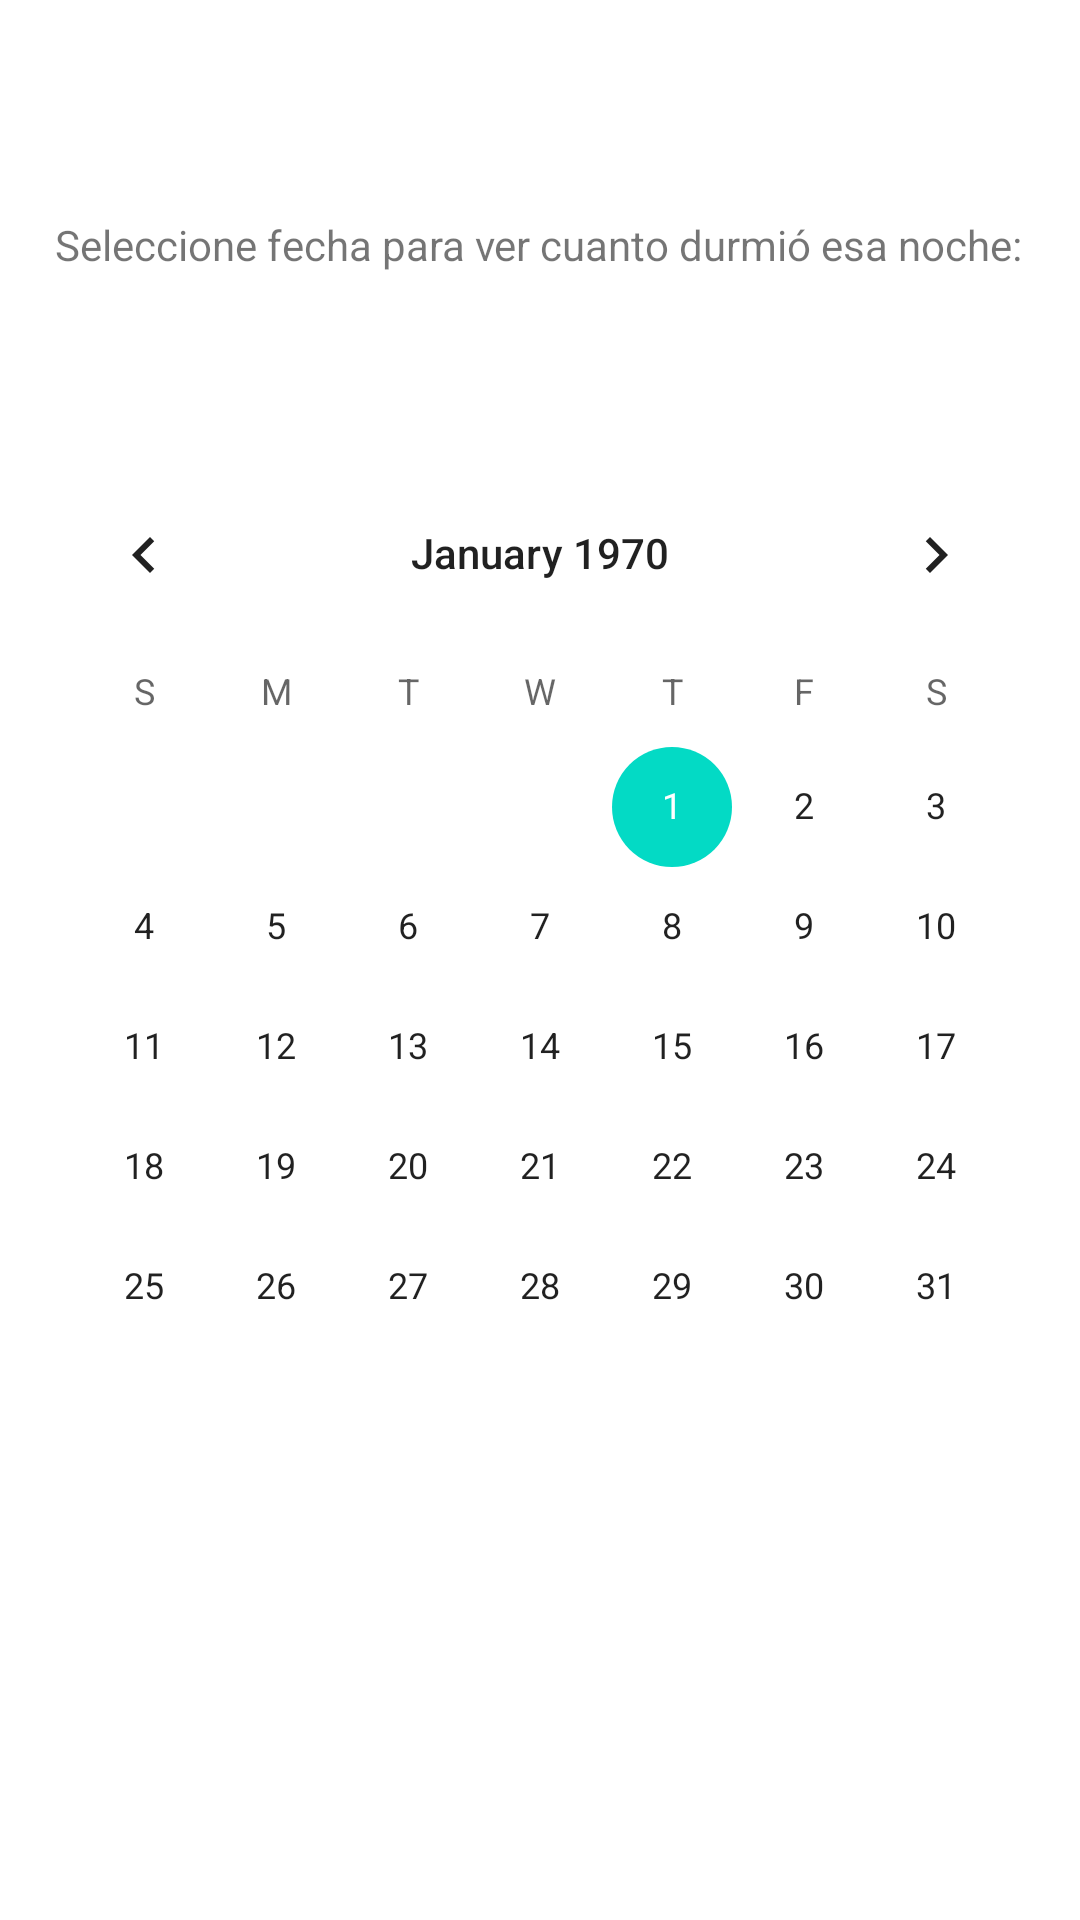

Produce the Android XML layout that renders to this screen, including the resource entries it uses.
<!-- AndroidManifest.xml: application theme Theme.YourCircadian -->
<!-- res/layout/calendar_layout.xml -->
<?xml version="1.0" encoding="utf-8"?>
<androidx.constraintlayout.widget.ConstraintLayout xmlns:android="http://schemas.android.com/apk/res/android"
    xmlns:app="http://schemas.android.com/apk/res-auto"
    xmlns:tools="http://schemas.android.com/tools"
    android:layout_width="match_parent"
    android:layout_height="match_parent">

    <CalendarView
        android:id="@+id/calendarView"
        android:layout_width="wrap_content"
        android:layout_height="wrap_content"
        app:layout_constraintBottom_toBottomOf="parent"
        app:layout_constraintEnd_toEndOf="parent"
        app:layout_constraintHorizontal_bias="0.5"
        app:layout_constraintStart_toStartOf="parent"
        app:layout_constraintTop_toTopOf="parent" />

    <TextView
        android:id="@+id/textView"
        android:layout_width="wrap_content"
        android:layout_height="wrap_content"
        android:layout_marginTop="72dp"
        android:text="@string/textview_seleccione_fecha_calendar"
        app:layout_constraintEnd_toEndOf="parent"
        app:layout_constraintHorizontal_bias="0.493"
        app:layout_constraintStart_toStartOf="parent"
        app:layout_constraintTop_toTopOf="parent" />
</androidx.constraintlayout.widget.ConstraintLayout>
<!-- resources referenced by this layout -->
<resources>
  <string name="textview_seleccione_fecha_calendar">Seleccione fecha para ver cuanto durmió esa noche:</string>
  <style name="Theme.YourCircadian" parent="Theme.MaterialComponents.DayNight.DarkActionBar">
          
          <item name="colorPrimary">@color/purple_500</item>
          <item name="colorPrimaryVariant">@color/purple_700</item>
          <item name="colorOnPrimary">@color/white</item>
          
          <item name="colorSecondary">@color/teal_200</item>
          <item name="colorSecondaryVariant">@color/teal_700</item>
          <item name="colorOnSecondary">@color/black</item>
          
          <item name="android:statusBarColor" tools:targetApi="l">?attr/colorPrimaryVariant</item>
          
      </style>
  <!-- not gathered from this repository: default colours our renderer supplied (Android Studio template values) -->
  <color name="purple_500">#FF6200EE</color>
  <color name="purple_700">#FF3700B3</color>
  <color name="teal_200">#FF03DAC5</color>
  <color name="teal_700">#FF018786</color>
  <color name="black">#FF000000</color>
  <color name="white">#FFFFFFFF</color>
</resources>
